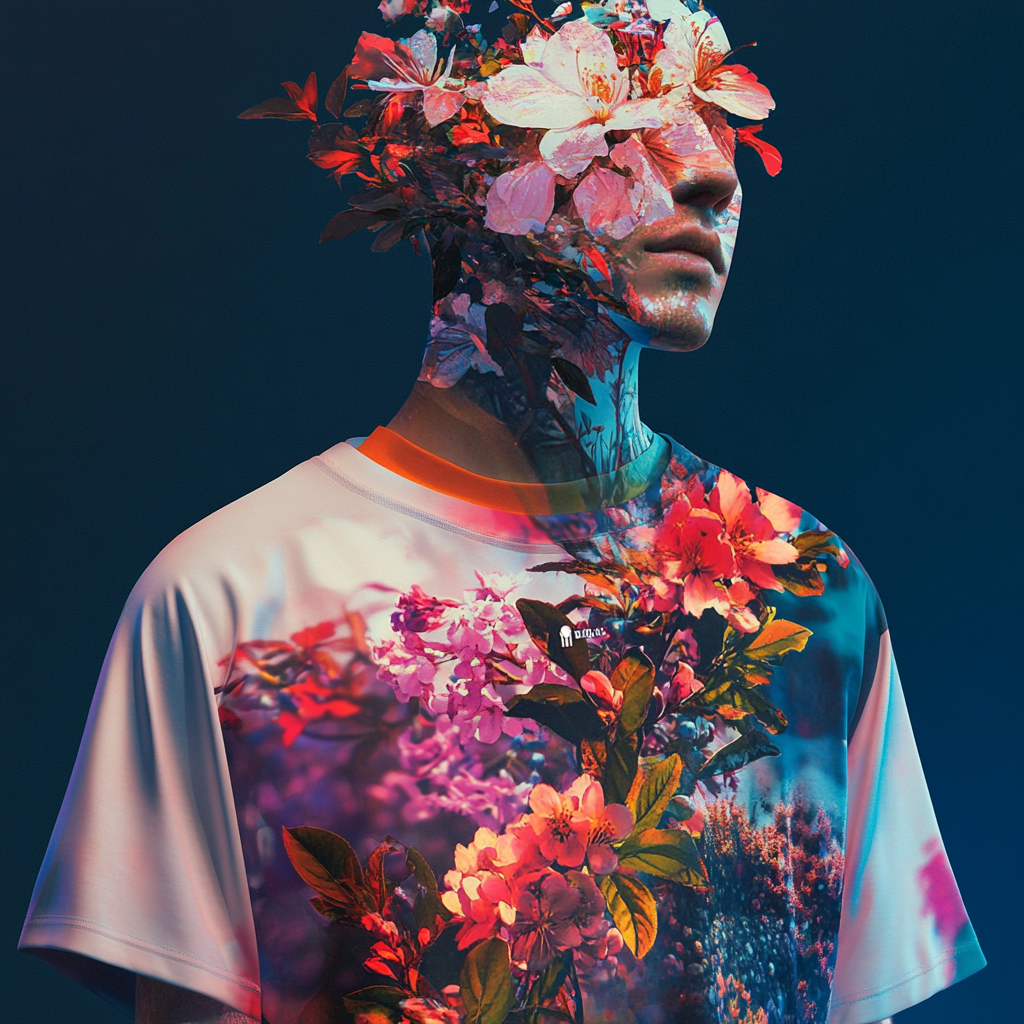
Generation parameters embedded in this image by Midjourney (PNG 'Description' text chunk):
image that i can use as background to my web app about ai designed printed shirts --v 6.1 Job ID: fa1a8b34-dc48-4602-82c6-b48d11a31947